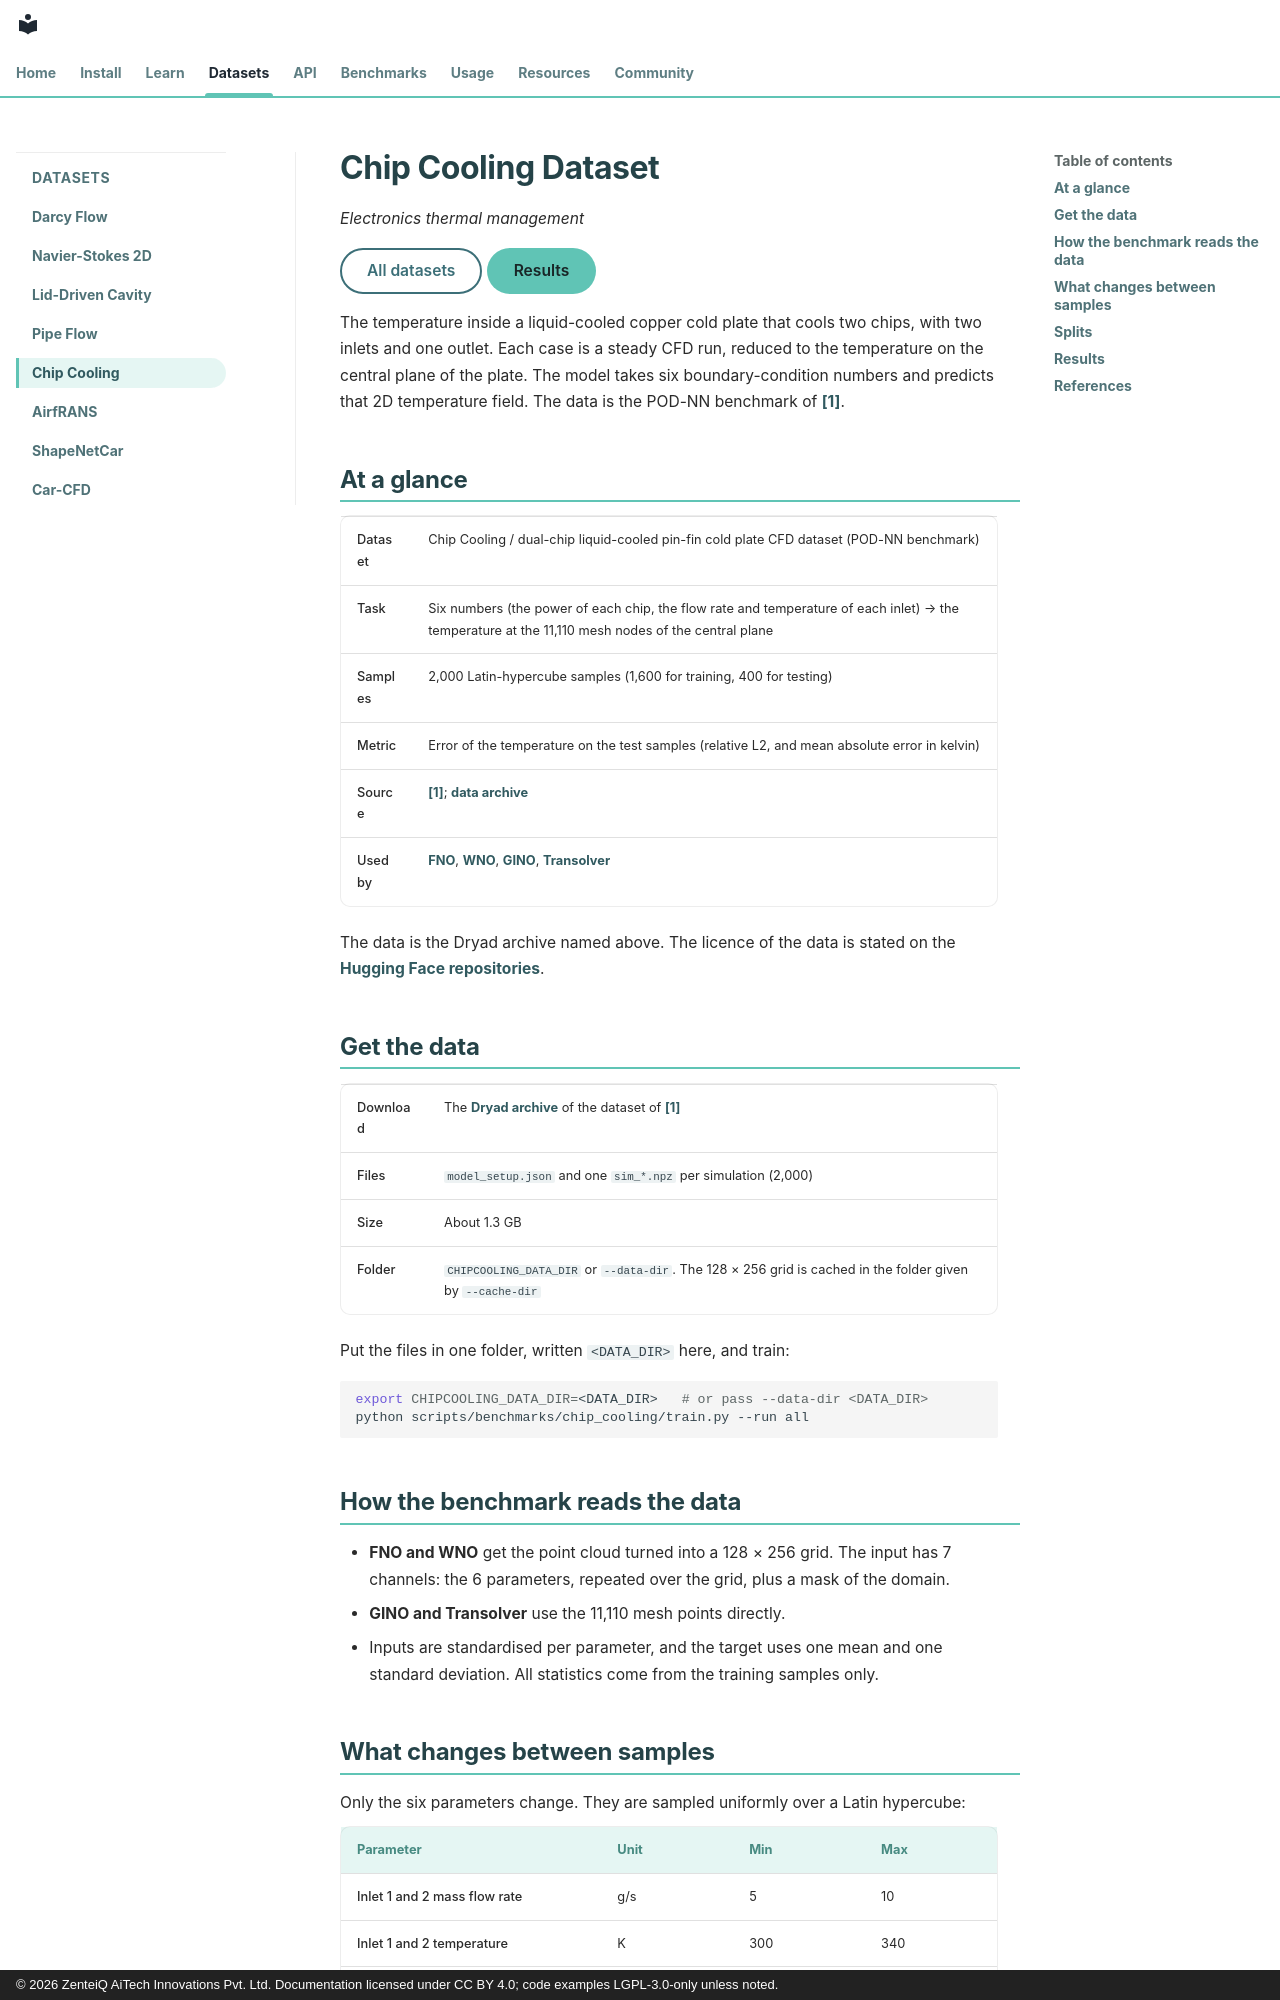

repository: zenteiq-research/scirex · page: dataset_guide/chip_cooling/index.html · generator: mkdocs · copyright: © 2026 ZenteiQ AiTech Innovations Pvt. Ltd. Documentation licensed under CC BY 4.0; code examples LGPL-3.0-only unless noted.

<!--
SPDX-FileCopyrightText: 2026 ZenteiQ AiTech Innovations Pvt. Ltd.
SPDX-License-Identifier: CC-BY-4.0
-->

# Chip Cooling Dataset

*Electronics thermal management*

[All datasets](index.md){ .md-button } [Results](../benchmarks/chip_cooling/results/comparative.md){ .md-button .md-button--primary }

The temperature inside a liquid-cooled copper cold plate that cools two chips, with two inlets and one outlet. Each case is a steady CFD run, reduced to the temperature on the central plane of the plate. The model takes six boundary-condition numbers and predicts that 2D temperature field. The data is the POD-NN benchmark of [[1]](#ref1).

## At a glance

| | |
| --- | --- |
| Dataset | Chip Cooling / dual-chip liquid-cooled pin-fin cold plate CFD dataset (POD-NN benchmark) |
| Task | Six numbers (the power of each chip, the flow rate and temperature of each inlet) → the temperature at the 11,110 mesh nodes of the central plane |
| Samples | 2,000 Latin-hypercube samples (1,600 for training, 400 for testing) |
| Metric | Error of the temperature on the test samples (relative L2, and mean absolute error in kelvin) |
| Source | [[1]](#ref1); [data archive](https://doi.org/10.5061/dryad.k0p2ngfp5) |
| Used by | [FNO](../benchmarks/chip_cooling/results/comparative.md#fno), [WNO](../benchmarks/chip_cooling/results/comparative.md#wno), [GINO](../benchmarks/chip_cooling/results/comparative.md#gino), [Transolver](../benchmarks/chip_cooling/results/comparative.md#transolver) |

The data is the Dryad archive named above. The licence of the data is stated on the [Hugging Face repositories](https://huggingface.co/zenteiq-ai).

## Get the data

| | |
| --- | --- |
| Download | The [Dryad archive](https://doi.org/10.5061/dryad.k0p2ngfp5) of the dataset of [[1]](#ref1) |
| Files | `model_setup.json` and one `sim_*.npz` per simulation (2,000) |
| Size | About 1.3 GB |
| Folder | `CHIPCOOLING_DATA_DIR` or `--data-dir`. The 128 × 256 grid is cached in the folder given by `--cache-dir` |

Put the files in one folder, written `<DATA_DIR>` here, and train:

```bash
export CHIPCOOLING_DATA_DIR=<DATA_DIR>   # or pass --data-dir <DATA_DIR>
python scripts/benchmarks/chip_cooling/train.py --run all
```

## How the benchmark reads the data

- **FNO and WNO** get the point cloud turned into a 128 × 256 grid. The input has 7 channels: the 6 parameters, repeated over the grid, plus a mask of the domain.
- **GINO and Transolver** use the 11,110 mesh points directly.
- Inputs are standardised per parameter, and the target uses one mean and one standard deviation. All statistics come from the training samples only.
